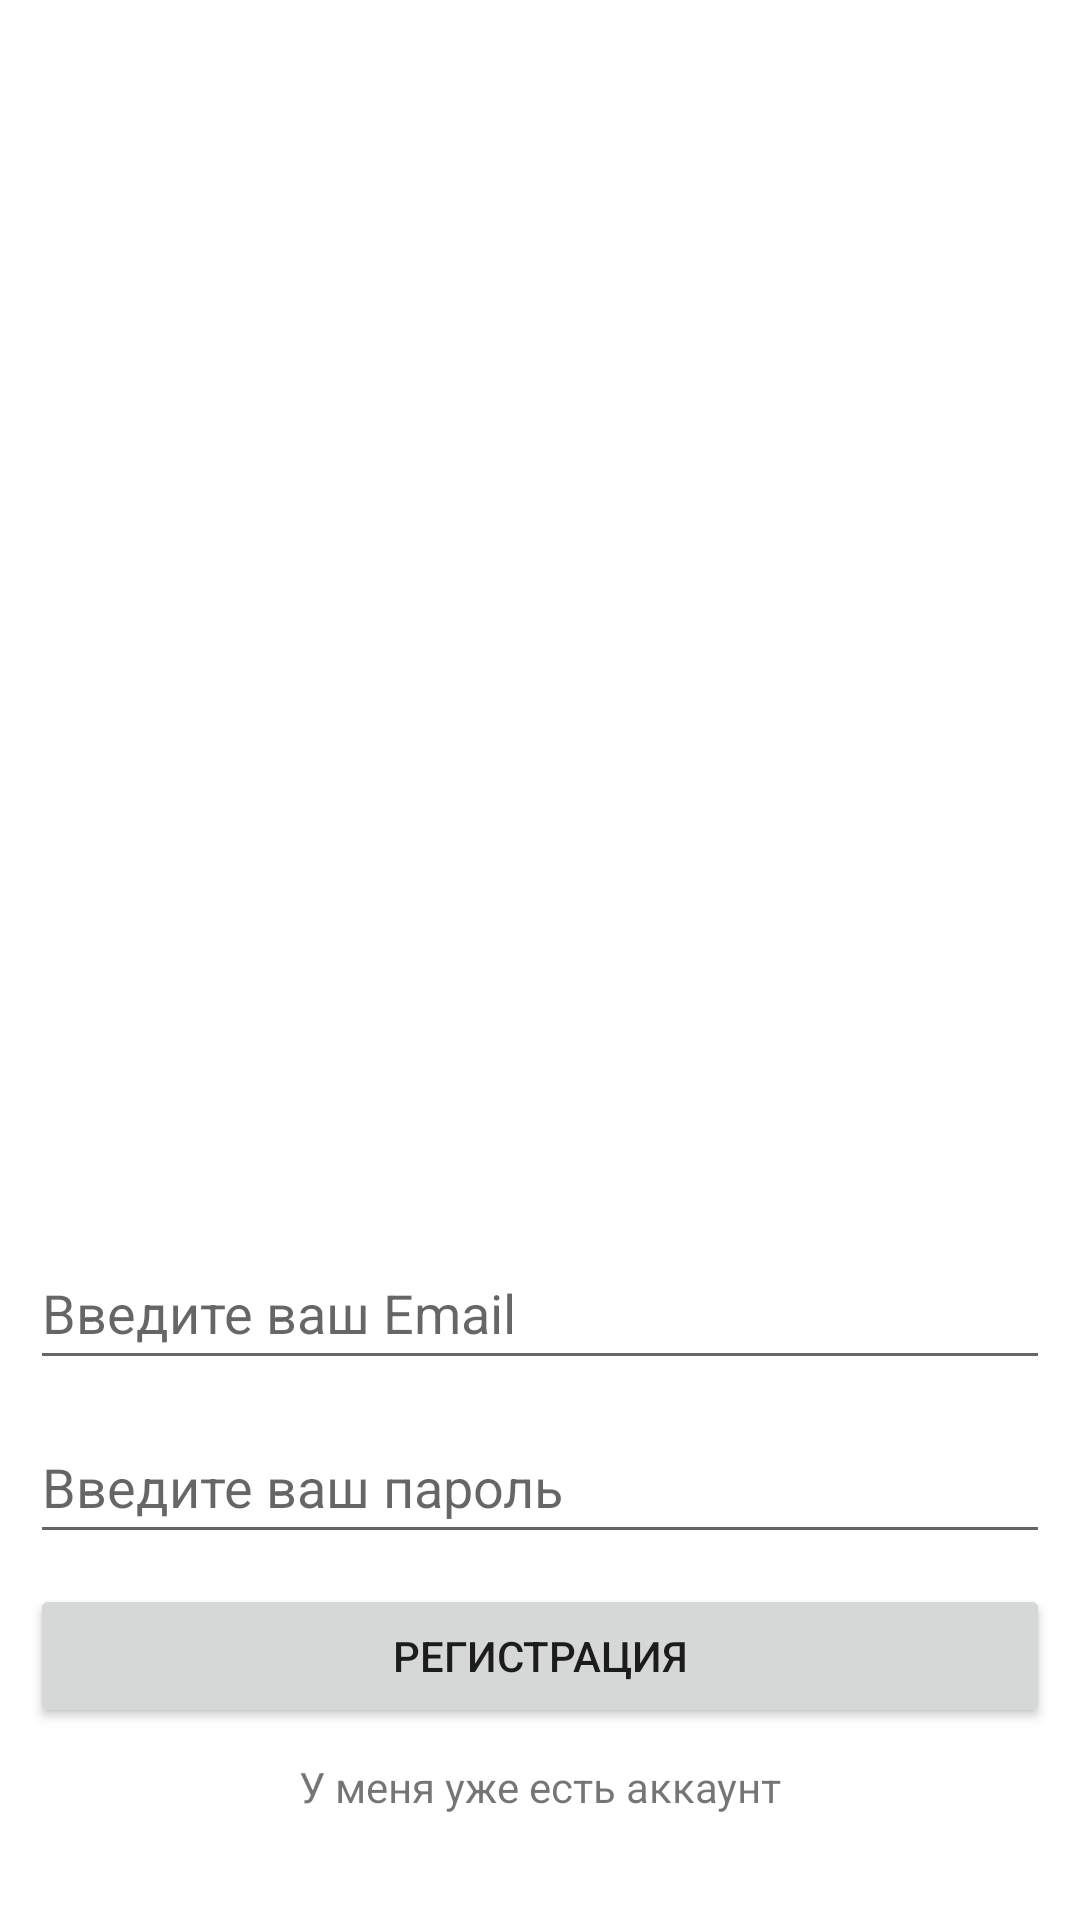

Layout XML and referenced resources for this Android screen:
<!-- AndroidManifest.xml: application theme Theme.Jukapp -->
<!-- res/layout/activity_register.xml -->
<?xml version="1.0" encoding="utf-8"?>
<androidx.constraintlayout.widget.ConstraintLayout xmlns:android="http://schemas.android.com/apk/res/android"
    xmlns:app="http://schemas.android.com/apk/res-auto"
    xmlns:tools="http://schemas.android.com/tools"
    android:layout_width="match_parent"
    android:layout_height="match_parent"
    tools:context=".RegisterActivity">

    <EditText
        android:id="@+id/emailAddress"
        android:layout_width="0dp"
        android:layout_height="wrap_content"
        android:layout_marginStart="10dp"
        android:layout_marginEnd="10dp"
        android:layout_marginBottom="10dp"
        android:ems="10"
        android:hint="@string/edit_Text_enter_your_email"
        android:inputType="textEmailAddress"
        android:minHeight="48dp"
        app:layout_constraintBottom_toTopOf="@+id/editTextPassword"
        app:layout_constraintEnd_toEndOf="parent"
        app:layout_constraintStart_toStartOf="parent" />

    <EditText
        android:id="@+id/editTextPassword"
        android:layout_width="0dp"
        android:layout_height="wrap_content"
        android:layout_marginStart="10dp"
        android:layout_marginEnd="10dp"
        android:layout_marginBottom="10dp"
        android:ems="10"
        android:hint="@string/edit_Text_enter_your_password"
        android:inputType="textPassword"
        android:minHeight="48dp"
        app:layout_constraintBottom_toTopOf="@+id/buttonRegister"
        app:layout_constraintEnd_toEndOf="parent"
        app:layout_constraintStart_toStartOf="parent"
        android:importantForAutofill="no" />

    <Button
        android:id="@+id/buttonRegister"
        android:layout_width="0dp"
        android:layout_height="wrap_content"
        android:layout_marginStart="10dp"
        android:layout_marginEnd="10dp"
        android:layout_marginBottom="10dp"
        android:text="@string/textView_Register"
        android:onClick="onClickRegister"
        app:layout_constraintBottom_toTopOf="@+id/textViewIHaveAnAccount"
        app:layout_constraintEnd_toEndOf="parent"
        app:layout_constraintStart_toStartOf="parent" />

    <TextView
        android:id="@+id/textViewIHaveAnAccount"
        android:layout_width="wrap_content"
        android:layout_height="wrap_content"
        android:layout_marginBottom="35dp"
        android:text="@string/textView_I_already_have_an_account"
        app:layout_constraintBottom_toBottomOf="parent"
        app:layout_constraintEnd_toEndOf="parent"
        app:layout_constraintStart_toStartOf="parent" />
</androidx.constraintlayout.widget.ConstraintLayout>
<!-- resources referenced by this layout -->
<resources>
  <string name="edit_Text_enter_your_email">Введите ваш Email</string>
  <string name="edit_Text_enter_your_password">Введите ваш пароль</string>
  <string name="textView_I_already_have_an_account">У меня уже есть аккаунт</string>
  <string name="textView_Register">Регистрация</string>
  <style name="Theme.Jukapp" parent="Theme.MaterialComponents.DayNight.DarkActionBar">
          
          <item name="colorPrimary">@color/purple_500</item>
          <item name="colorPrimaryVariant">@color/purple_700</item>
          <item name="colorOnPrimary">@color/white</item>
          
          <item name="colorSecondary">@color/teal_200</item>
          <item name="colorSecondaryVariant">@color/teal_700</item>
          <item name="colorOnSecondary">@color/black</item>
          
          <item name="android:statusBarColor" tools:targetApi="l">?attr/colorPrimaryVariant</item>
          
      </style>
  <!-- not gathered from this repository: default colours our renderer supplied (Android Studio template values) -->
  <color name="purple_500">#FF6200EE</color>
  <color name="purple_700">#FF3700B3</color>
  <color name="teal_200">#FF03DAC5</color>
  <color name="teal_700">#FF018786</color>
  <color name="black">#FF000000</color>
  <color name="white">#FFFFFFFF</color>
</resources>
